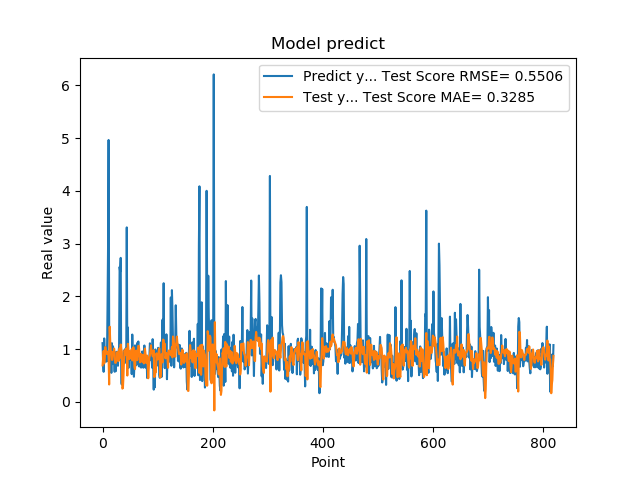

The file beside this chart, header and first rows:
1.111775994300842507e+00, 6.904027709276763236e-01
7.566530108451843262e-01, 8.319787464013500555e-01
5.684260129928588867e-01, 9.646509707566806036e-01
1.201630949974060059e+00, 7.264441548451684438e-01
8.802530169486999512e-01, 8.247075584721558217e-01
8.531429767608642578e-01, 1.038676227898629678e+00
7.591750025749206543e-01, 9.464356702124876453e-01
1.005007982254028320e+00, 9.068751822119043293e-01
7.687720060348510742e-01, 9.179191383353719758e-01
1.740013241767883301e+00, 9.466955424213714387e-01
2.913533687591552734e+00, 9.550286578607097843e-01
4.963075160980224609e+00, 8.310931266025496367e-01
1.471215128898620605e+00, 3.282048199603090910e-01
1.000648975372314453e+00, 1.423294035290759929e+00
8.220189809799194336e-01, 1.135246984694482375e+00
9.362199902534482643e-01, 9.687026138037353462e-01
5.486897230148315430e-01, 9.404490245335509480e-01
1.111255049705505371e+00, 7.939436291575623361e-01
7.148039937019348145e-01, 7.971939468263253836e-01
1.052167057991027832e+00, 9.434892136237851279e-01
8.955980539321898304e-01, 8.983785730322316754e-01
7.769405245780944824e-01, 1.009111954427657221e+00
5.699509978294372559e-01, 9.247814884170028060e-01
8.244060277938842773e-01, 7.394038433887080153e-01
5.800840258598327637e-01, 7.391247947197751023e-01
9.488009810447691761e-01, 7.719824950940689101e-01
7.918390035629272461e-01, 7.857994226093039103e-01
6.937990188598632812e-01, 9.438459662656135674e-01
6.834830045700073242e-01, 8.472477953299848430e-01
9.433320164680479847e-01, 7.733586315177959358e-01
1.032713770866394043e+00, 8.601298468374434236e-01
2.556216001510620117e+00, 1.011230022493423419e+00
2.464895963668823242e+00, 8.347358748332960321e-01
2.728049993515014204e+00, 1.086447259097763407e+00
3.558506965637206476e-01, 9.974550942076060300e-01
3.262020051479339600e-01, 9.522162374218081649e-01
3.781589865684509277e-01, 2.496185786646309412e-01
6.306380033493041992e-01, 2.640250940246740008e-01
8.854129910469055176e-01, 4.772149703563479672e-01
9.743152856826782227e-01, 8.084841906893834862e-01
7.307389974594116211e-01, 9.756651482826200761e-01
9.521890282630921520e-01, 9.209065243526662892e-01
1.011654973030090332e+00, 8.926555894929716350e-01
7.643579840660095215e-01, 1.010168618683766839e+00
3.306220054626464844e+00, 9.461361000439089119e-01
7.543110251426696777e-01, 4.976189676871807244e-01
1.409499049186706321e+00, 1.099466726699264596e+00
6.401469707489013672e-01, 9.583732431344392788e-01
8.640019893646240234e-01, 9.619730364946867951e-01
8.469420075416564941e-01, 8.101716733634343193e-01
7.976629734039306641e-01, 9.394784424565074676e-01
9.555831551551821068e-01, 9.202232181781409004e-01
9.546210169792175293e-01, 9.314789479395952920e-01
5.251880288124084473e-01, 9.979404252973228528e-01
1.275226235389709695e+00, 7.837572674114287041e-01
8.355640172958374023e-01, 8.054025758199140350e-01
7.640249729156494141e-01, 1.034182670414622862e+00
4.752210080623626154e-01, 9.048844551635026878e-01
7.414129972457885742e-01, 6.567302778309612732e-01
1.069700956344604492e+00, 6.208020043279102174e-01
7.892770171165466309e-01, 9.170426647425733435e-01
... 759 more rows
